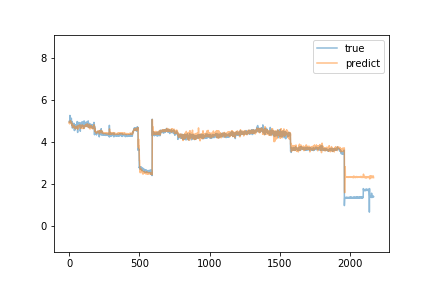

Data behind this chart, as committed beside it:
predict, true
4.909, 4.98
4.96, 4.94
4.87, 4.93
4.879, 4.97
4.898, 4.96
4.865, 5.26
5.004, 5.11
4.986, 4.98
4.913, 4.93
4.949, 5.0
4.987, 5.02
4.931, 4.92
4.937, 4.92
4.921, 4.9
4.87, 4.95
4.872, 5.13
4.909, 4.99
4.898, 4.91
4.854, 4.98
4.885, 4.92
4.874, 4.77
4.784, 4.96
4.866, 4.66
4.763, 4.67
4.724, 4.72
4.733, 4.69
4.693, 4.82
4.702, 4.73
4.699, 4.77
4.715, 4.77
4.722, 4.82
4.742, 4.8
4.734, 4.78
4.717, 4.89
4.802, 4.73
4.733, 4.82
4.744, 4.75
4.736, 4.54
4.646, 4.8
4.711, 4.76
4.703, 4.8
4.708, 4.75
4.71, 4.69
4.684, 4.58
4.62, 4.8
4.711, 4.81
4.707, 4.78
4.687, 4.74
4.678, 4.77
4.709, 4.74
4.684, 4.8
4.711, 4.78
4.705, 4.76
4.684, 4.76
4.697, 4.68
4.671, 4.77
4.676, 4.66
4.671, 4.97
4.763, 4.72
4.682, 4.65
... 2,109 more rows
